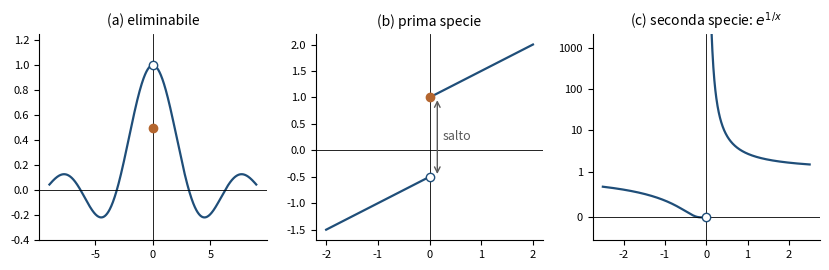

Write the Python code that produced this figure. (Note: this script raises an exception after producing the figure.)
"""
fig_discontinuita.py — Capitolo 4, i tre tipi di discontinuità.
Eseguire dalla cartella Libro/:  python3 python/fig_discontinuita.py
"""
import numpy as np
import matplotlib.pyplot as plt

blu, rame, grigio = "#1F4E79", "#B4662F", "#5A5A5A"
fig, axs = plt.subplots(1, 3, figsize=(8.4, 2.8))

# (a) eliminabile: sen x / x, con il valore 1/2 in x = 0
ax = axs[0]
for x in (np.linspace(-9, -1e-3, 400), np.linspace(1e-3, 9, 400)):
    ax.plot(x, np.sin(x) / x, color=blu, lw=1.6)
ax.plot([0], [1], "o", mfc="white", mec=blu, ms=6, zorder=3)
ax.plot([0], [0.5], "o", color=rame, ms=6, zorder=3)
ax.set_title("(a) eliminabile", fontsize=10); ax.set_ylim(-0.4, 1.25)

# (b) prima specie: salto in x = 0
ax = axs[1]
xs = np.linspace(-2, 0, 50); xd = np.linspace(0, 2, 50)
ax.plot(xs, xs / 2 - 0.5, color=blu, lw=1.6)
ax.plot(xd, xd / 2 + 1, color=blu, lw=1.6)
ax.plot([0], [-0.5], "o", mfc="white", mec=blu, ms=6, zorder=3)
ax.plot([0], [1], "o", color=rame, ms=6, zorder=3)
ax.annotate("", xy=(0.15, 1), xytext=(0.15, -0.5),
            arrowprops=dict(arrowstyle="<->", color=grigio, lw=1))
ax.text(0.25, 0.2, "salto", fontsize=9, color=grigio)
ax.set_title("(b) prima specie", fontsize=10); ax.set_ylim(-1.7, 2.2)

# (c) seconda specie: e^(1/x) (limite sinistro 0, limite destro +infinito)
ax = axs[2]
xs = np.linspace(-2.5, -1e-3, 400); xd = np.linspace(0.13, 2.5, 400)
ax.plot(xs, np.exp(1 / xs), color=blu, lw=1.6)
ax.plot(xd, np.exp(1 / xd), color=blu, lw=1.6)
ax.plot([0], [0], "o", mfc="white", mec=blu, ms=6, zorder=3)
ax.set_title(r"(c) seconda specie: $e^{1/x}$", fontsize=10); ax.set_ylim(-0.5, 2200)
ax.set_yscale("symlog", linthresh=1)
ax.set_yticks([0, 1, 10, 100, 1000]); ax.set_yticklabels(["0", "1", "10", "100", "1000"])

for ax in axs:
    ax.axhline(0, color="black", lw=0.6); ax.axvline(0, color="black", lw=0.6)
    for s in ("top", "right"):
        ax.spines[s].set_visible(False)
    ax.tick_params(labelsize=8)
fig.tight_layout()
fig.savefig("figure/discontinuita.png", dpi=220)
